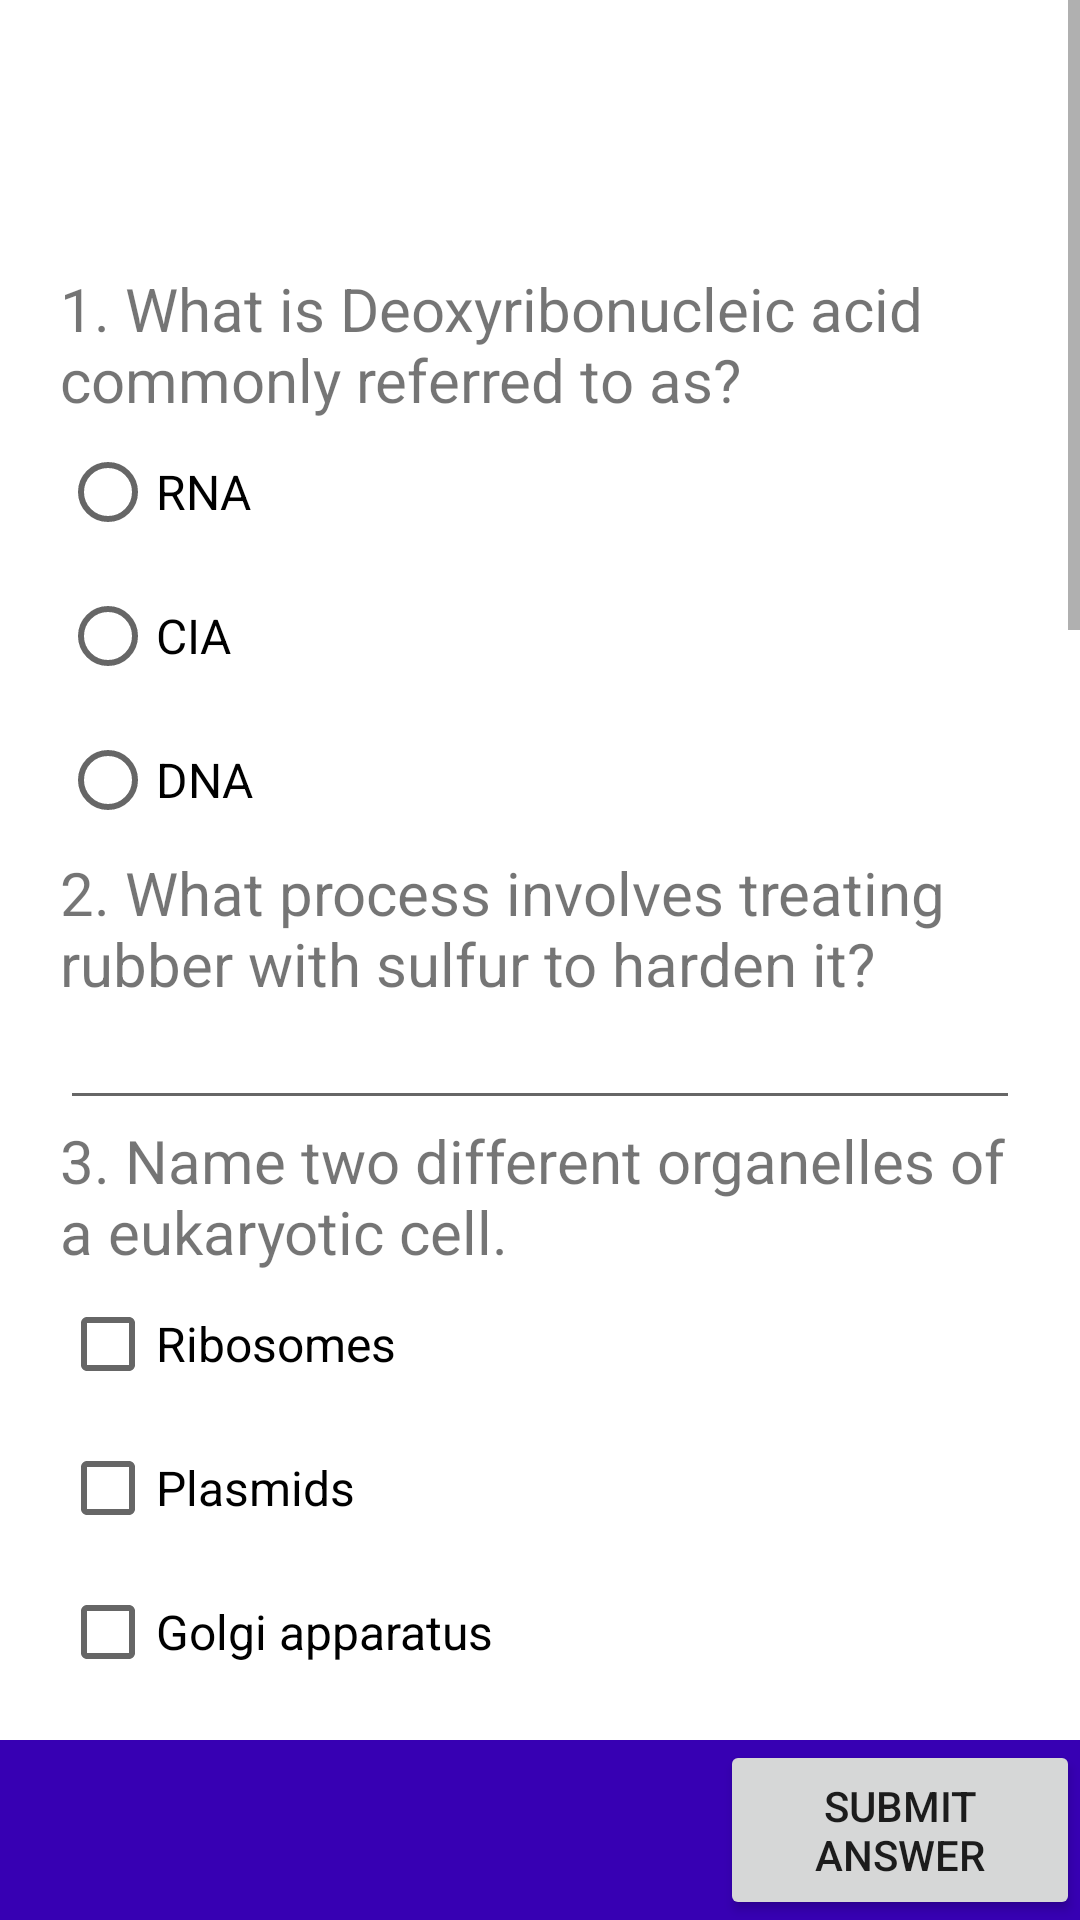

Android layout source for this screen:
<!-- AndroidManifest.xml: application theme Theme.PRM391x_QuizApp_thinhtdFX08117 -->
<!-- res/layout/activity_question.xml -->
<?xml version="1.0" encoding="utf-8"?>
<androidx.constraintlayout.widget.ConstraintLayout xmlns:android="http://schemas.android.com/apk/res/android"
    xmlns:app="http://schemas.android.com/apk/res-auto"
    xmlns:tools="http://schemas.android.com/tools"
    android:layout_width="match_parent"
    android:layout_height="match_parent"
    tools:context=".QuestionActivity">


    <ScrollView
        android:id="@+id/scrollView"
        android:layout_width="match_parent"
        android:layout_height="match_parent"
        android:layout_marginBottom="@dimen/dp60"
        app:layout_constraintBottom_toBottomOf="parent"
        app:layout_constraintEnd_toEndOf="parent"
        app:layout_constraintHorizontal_bias="0.0"
        app:layout_constraintStart_toStartOf="parent"
        app:layout_constraintTop_toTopOf="parent"
        app:layout_constraintVertical_bias="0.0">

        <LinearLayout
            android:layout_width="wrap_content"
            android:layout_height="wrap_content"
            android:orientation="vertical"
            android:padding="@dimen/dp20">

            <TextView
                android:id="@+id/tvGetName"
                android:layout_width="wrap_content"
                android:layout_height="wrap_content"
                android:paddingBottom="@dimen/sp16"
                android:textSize="@dimen/sp40" />

            <TextView
                android:layout_width="wrap_content"
                android:layout_height="wrap_content"
                android:text="@string/a1"
                android:textSize="@dimen/sp20" />

            <RadioGroup
                android:id="@+id/a1"
                android:layout_width="wrap_content"
                android:layout_height="wrap_content">

                <RadioButton
                    android:id="@+id/a1_1"
                    android:layout_width="wrap_content"
                    android:layout_height="wrap_content"
                    android:text="@string/a1_1"
                    android:textSize="@dimen/sp16" />

                <RadioButton
                    android:id="@+id/a1_2"
                    android:layout_width="wrap_content"
                    android:layout_height="wrap_content"
                    android:text="@string/a1_2"
                    android:textSize="@dimen/sp16" />

                <RadioButton
                    android:id="@+id/a1_3"
                    android:layout_width="wrap_content"
                    android:layout_height="wrap_content"
                    android:text="@string/a1_3"
                    android:textSize="@dimen/sp16" />
            </RadioGroup>

            <TextView
                android:layout_width="wrap_content"
                android:layout_height="wrap_content"
                android:text="@string/b2"
                android:textSize="@dimen/sp20" />

            <EditText
                android:id="@+id/b2"
                android:layout_width="match_parent"
                android:layout_height="wrap_content"
                android:textSize="@dimen/sp16" />

            <TextView
                android:layout_width="wrap_content"
                android:layout_height="wrap_content"
                android:text="@string/c3"
                android:textSize="@dimen/sp20" />

            <CheckBox
                android:id="@+id/c3_1"
                android:layout_width="wrap_content"
                android:layout_height="wrap_content"
                android:text="@string/c3_1"
                android:textSize="@dimen/sp16" />

            <CheckBox
                android:id="@+id/c3_2"
                android:layout_width="wrap_content"
                android:layout_height="wrap_content"
                android:text="@string/c3_2"
                android:textSize="@dimen/sp16" />

            <CheckBox
                android:id="@+id/c3_3"
                android:layout_width="wrap_content"
                android:layout_height="wrap_content"
                android:text="@string/c3_3"
                android:textSize="@dimen/sp16" />

            <CheckBox
                android:id="@+id/c3_4"
                android:layout_width="wrap_content"
                android:layout_height="wrap_content"
                android:text="@string/c3_4"
                android:textSize="@dimen/sp16" />
            
            <TextView
                android:layout_width="match_parent"
                android:layout_height="wrap_content"
                android:text="@string/d4"
                android:textSize="@dimen/sp20" />

            <EditText
                android:id="@+id/d4"
                android:layout_width="match_parent"
                android:layout_height="wrap_content"
                android:textSize="@dimen/sp16" />

            

            <TextView
                android:layout_width="match_parent"
                android:layout_height="wrap_content"
                android:text="@string/e5"
                android:textSize="@dimen/sp20" />

            <RadioGroup
                android:id="@+id/e5"
                android:layout_width="match_parent"
                android:layout_height="wrap_content">

                <RadioButton
                    android:id="@+id/e5_1"
                    android:layout_width="wrap_content"
                    android:layout_height="wrap_content"
                    android:text="@string/e5_a"
                    android:textSize="@dimen/sp16" />

                <RadioButton
                    android:id="@+id/e5_2"
                    android:layout_width="wrap_content"
                    android:layout_height="wrap_content"
                    android:text="@string/e5_b"
                    android:textSize="@dimen/sp16" />

                <RadioButton
                    android:id="@+id/e5_3"
                    android:layout_width="wrap_content"
                    android:layout_height="wrap_content"
                    android:text="@string/e5_c"
                    android:textSize="@dimen/sp16" />

            </RadioGroup>


            
            <TextView
                android:layout_width="match_parent"
                android:layout_height="wrap_content"
                android:text="@string/g6"
                android:textSize="@dimen/sp20" />

            <EditText
                android:id="@+id/g6"
                android:layout_width="match_parent"
                android:layout_height="wrap_content"
                android:textSize="@dimen/sp16" />


            
            <TextView
                android:layout_width="match_parent"
                android:layout_height="wrap_content"
                android:text="@string/h7"
                android:textSize="@dimen/sp20" />

            <CheckBox
                android:id="@+id/h7_1"
                android:layout_width="match_parent"
                android:layout_height="wrap_content"
                android:text="@string/h7_1"
                android:textSize="@dimen/sp16" />

            <CheckBox
                android:id="@+id/h7_2"
                android:layout_width="match_parent"
                android:layout_height="wrap_content"
                android:text="@string/h7_2"
                android:textSize="@dimen/sp16" />

            <CheckBox
                android:id="@+id/h7_3"
                android:layout_width="match_parent"
                android:layout_height="wrap_content"
                android:text="@string/h7_3"
                android:textSize="@dimen/sp16" />

            <CheckBox
                android:id="@+id/h7_4"
                android:layout_width="match_parent"
                android:layout_height="wrap_content"
                android:text="@string/h7_3"
                android:textSize="@dimen/sp16" />


            
            <TextView
                android:layout_width="match_parent"
                android:layout_height="wrap_content"
                android:text="@string/i8"
                android:textSize="@dimen/sp20" />

            <EditText
                android:id="@+id/i8"
                android:layout_width="match_parent"
                android:layout_height="wrap_content"
                android:textSize="@dimen/sp16" />


            
            <TextView
                android:layout_width="match_parent"
                android:layout_height="wrap_content"
                android:text="@string/k9"
                android:textSize="@dimen/sp20" />

            <RadioGroup
                android:id="@+id/k9"
                android:layout_width="match_parent"
                android:layout_height="wrap_content">

                <RadioButton
                    android:id="@+id/k9_1"
                    android:layout_width="wrap_content"
                    android:layout_height="wrap_content"
                    android:text="@string/k9_1"
                    android:textSize="@dimen/sp16" />

                <RadioButton
                    android:id="@+id/k9_2"
                    android:layout_width="wrap_content"
                    android:layout_height="wrap_content"
                    android:text="@string/k9_2"
                    android:textSize="@dimen/sp16" />
            </RadioGroup>


            
            <TextView
                android:layout_width="match_parent"
                android:layout_height="wrap_content"
                android:text="@string/l10"
                android:textSize="@dimen/sp20" />

            <EditText
                android:id="@+id/l10"
                android:layout_width="match_parent"
                android:layout_height="wrap_content"
                android:textSize="@dimen/sp16" />


        </LinearLayout>
    </ScrollView>

    <LinearLayout
        android:id="@+id/getResultID"
        android:layout_width="match_parent"
        android:layout_height="@dimen/dp60"
        android:background="@color/purple_700"
        app:layout_constraintBottom_toBottomOf="parent"
        app:layout_constraintStart_toStartOf="parent">

        <TextView
            android:id="@+id/tvCountTime"
            android:layout_width="wrap_content"
            android:layout_height="match_parent"
            android:gravity="center"
            android:textColor="@color/white"
            android:padding="@dimen/dp20"
            android:textSize="@dimen/sp16" />



        
        <Button
            android:id="@+id/btnSubmit"
            android:layout_width="wrap_content"
            android:layout_height="match_parent"
            android:layout_marginLeft="@dimen/dp200"
            android:text="@string/button_text" />
    </LinearLayout>


</androidx.constraintlayout.widget.ConstraintLayout>
<!-- resources referenced by this layout -->
<resources>
  <dimen name="dp20">20dp</dimen>
  <dimen name="dp200">200dp</dimen>
  <dimen name="dp60">60dp</dimen>
  <dimen name="sp16">16sp</dimen>
  <dimen name="sp20">20sp</dimen>
  <dimen name="sp40">40sp</dimen>
  <string name="a1">1. What is Deoxyribonucleic acid commonly referred to as?</string>
  <string name="a1_1">RNA</string>
  <string name="a1_2">CIA</string>
  <string name="a1_3">DNA</string>
  <string name="b2">2. What process involves treating rubber with sulfur to harden it?</string>
  <string name="button_text">SUBMIT ANSWER</string>
  <string name="c3">3. Name two different organelles of a eukaryotic cell.</string>
  <string name="c3_1">Ribosomes</string>
  <string name="c3_2">Plasmids</string>
  <string name="c3_3">Golgi apparatus</string>
  <string name="c3_4">Diploid</string>
  <string name="d4">4. This word describes the force that pulls objects to the middle of the earth?</string>
  <string name="e5">5. What type of trees yield the resin used to produce turpentine?</string>
  <string name="e5_a">Palm trees</string>
  <string name="e5_b">Pine trees</string>
  <string name="e5_c">Oak trees</string>
  <string name="g6">6. Cumulus and Cirrus are types of what?</string>
  <string name="h7">7. Which two planets have one or more moons?</string>
  <string name="h7_1">Ceres</string>
  <string name="h7_2">Mercury</string>
  <string name="h7_3">Earth</string>
  <string name="i8">8. Where in the human body would you find the scaphoid bone?</string>
  <string name="k9">9. Which grow upwards Stalactites or Stalagmites?</string>
  <string name="k9_1">Stalactites</string>
  <string name="k9_2">Stalagmites</string>
  <string name="l10">10. What process involves heating an ore to obtain a metal?</string>
  <style name="Theme.PRM391x_QuizApp_thinhtdFX08117" parent="Theme.MaterialComponents.DayNight.DarkActionBar">
          
          <item name="colorPrimary">@color/purple_500</item>
          <item name="colorPrimaryVariant">@color/purple_700</item>
          <item name="colorOnPrimary">@color/white</item>
          
          <item name="colorSecondary">@color/teal_200</item>
          <item name="colorSecondaryVariant">@color/teal_700</item>
          <item name="colorOnSecondary">@color/black</item>
          
          <item name="android:statusBarColor" tools:targetApi="l">?attr/colorPrimaryVariant</item>
          
      </style>
  <!-- not gathered from this repository: default colours our renderer supplied (Android Studio template values) -->
  <color name="purple_500">#FF6200EE</color>
  <color name="purple_700">#FF3700B3</color>
  <color name="teal_200">#FF03DAC5</color>
  <color name="teal_700">#FF018786</color>
  <color name="black">#FF000000</color>
  <color name="white">#FFFFFFFF</color>
</resources>
